Image classification data set "hw2" (cynthialeng/imagenet100 on GitHub). Class labels (3): cauliflower, computer keyboard, tabby cat.

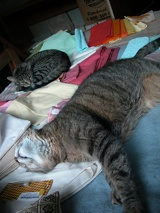
Label: tabby cat

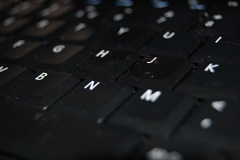
Label: computer keyboard

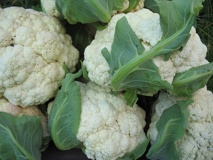
Label: cauliflower

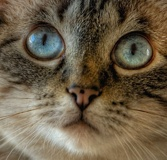
Label: tabby cat

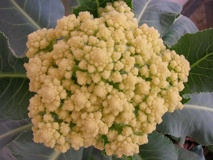
Label: cauliflower
